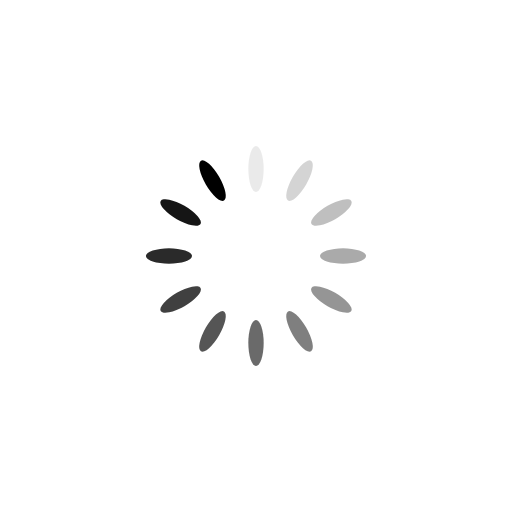
t = 0.00 s
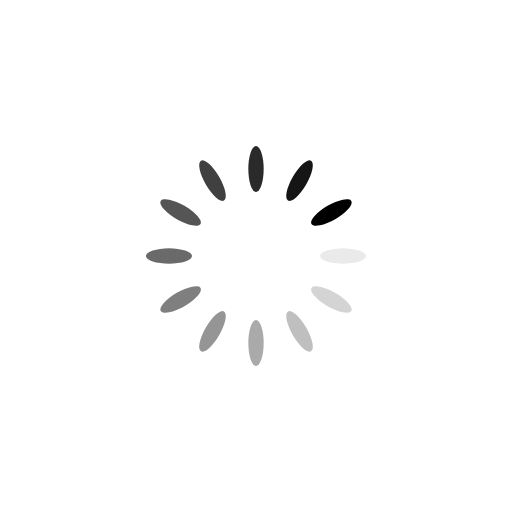
t = 0.25 s
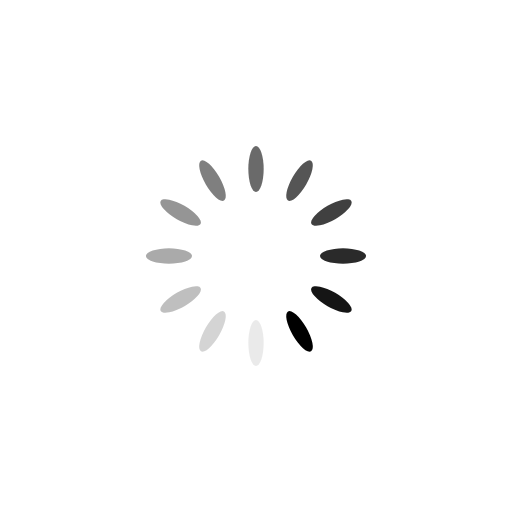
t = 0.50 s
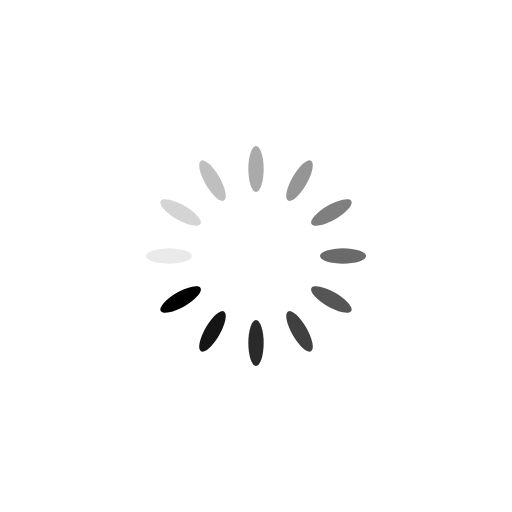
t = 0.75 s

The animated SVG that drew these frames (rendered in a browser with its animation timeline set to each time). Animation: 12 SMIL elements (animate=12); one cycle of 1.00 s, repeats indefinitely.

<?xml version="1.0" encoding="utf-8"?>
<svg xmlns="http://www.w3.org/2000/svg" xmlns:xlink="http://www.w3.org/1999/xlink" style="margin: auto; background: rgb(255, 255, 255); display: block; shape-rendering: auto;" width="50px" height="50px" viewBox="0 0 100 100" preserveAspectRatio="xMidYMid">
<g transform="rotate(0 50 50)">
  <rect x="48.5" y="28.5" rx="1.5" ry="4.5" width="3" height="9" fill="#000000">
    <animate attributeName="opacity" values="1;0" keyTimes="0;1" dur="1s" begin="-0.9166666666666666s" repeatCount="indefinite"></animate>
  </rect>
</g><g transform="rotate(30 50 50)">
  <rect x="48.5" y="28.5" rx="1.5" ry="4.5" width="3" height="9" fill="#000000">
    <animate attributeName="opacity" values="1;0" keyTimes="0;1" dur="1s" begin="-0.8333333333333334s" repeatCount="indefinite"></animate>
  </rect>
</g><g transform="rotate(60 50 50)">
  <rect x="48.5" y="28.5" rx="1.5" ry="4.5" width="3" height="9" fill="#000000">
    <animate attributeName="opacity" values="1;0" keyTimes="0;1" dur="1s" begin="-0.75s" repeatCount="indefinite"></animate>
  </rect>
</g><g transform="rotate(90 50 50)">
  <rect x="48.5" y="28.5" rx="1.5" ry="4.5" width="3" height="9" fill="#000000">
    <animate attributeName="opacity" values="1;0" keyTimes="0;1" dur="1s" begin="-0.6666666666666666s" repeatCount="indefinite"></animate>
  </rect>
</g><g transform="rotate(120 50 50)">
  <rect x="48.5" y="28.5" rx="1.5" ry="4.5" width="3" height="9" fill="#000000">
    <animate attributeName="opacity" values="1;0" keyTimes="0;1" dur="1s" begin="-0.5833333333333334s" repeatCount="indefinite"></animate>
  </rect>
</g><g transform="rotate(150 50 50)">
  <rect x="48.5" y="28.5" rx="1.5" ry="4.5" width="3" height="9" fill="#000000">
    <animate attributeName="opacity" values="1;0" keyTimes="0;1" dur="1s" begin="-0.5s" repeatCount="indefinite"></animate>
  </rect>
</g><g transform="rotate(180 50 50)">
  <rect x="48.5" y="28.5" rx="1.5" ry="4.5" width="3" height="9" fill="#000000">
    <animate attributeName="opacity" values="1;0" keyTimes="0;1" dur="1s" begin="-0.4166666666666667s" repeatCount="indefinite"></animate>
  </rect>
</g><g transform="rotate(210 50 50)">
  <rect x="48.5" y="28.5" rx="1.5" ry="4.5" width="3" height="9" fill="#000000">
    <animate attributeName="opacity" values="1;0" keyTimes="0;1" dur="1s" begin="-0.3333333333333333s" repeatCount="indefinite"></animate>
  </rect>
</g><g transform="rotate(240 50 50)">
  <rect x="48.5" y="28.5" rx="1.5" ry="4.5" width="3" height="9" fill="#000000">
    <animate attributeName="opacity" values="1;0" keyTimes="0;1" dur="1s" begin="-0.25s" repeatCount="indefinite"></animate>
  </rect>
</g><g transform="rotate(270 50 50)">
  <rect x="48.5" y="28.5" rx="1.5" ry="4.5" width="3" height="9" fill="#000000">
    <animate attributeName="opacity" values="1;0" keyTimes="0;1" dur="1s" begin="-0.16666666666666666s" repeatCount="indefinite"></animate>
  </rect>
</g><g transform="rotate(300 50 50)">
  <rect x="48.5" y="28.5" rx="1.5" ry="4.5" width="3" height="9" fill="#000000">
    <animate attributeName="opacity" values="1;0" keyTimes="0;1" dur="1s" begin="-0.08333333333333333s" repeatCount="indefinite"></animate>
  </rect>
</g><g transform="rotate(330 50 50)">
  <rect x="48.5" y="28.5" rx="1.5" ry="4.5" width="3" height="9" fill="#000000">
    <animate attributeName="opacity" values="1;0" keyTimes="0;1" dur="1s" begin="0s" repeatCount="indefinite"></animate>
  </rect>
</g>
<!-- [ldio] generated by https://loading.io/ --></svg>